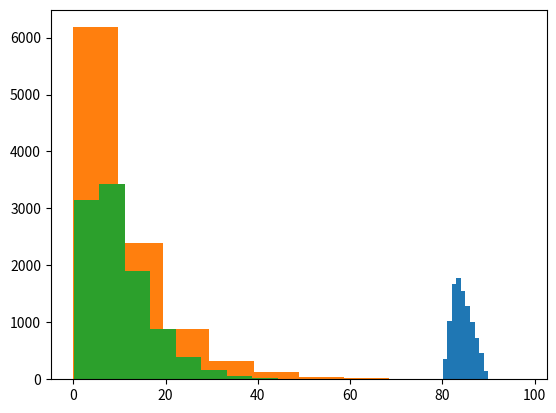

Source code (Python):

# --
# --

# Importar librerias
import numpy as np
import pandas as pd
import matplotlib.pyplot as plot
from numpy.random import seed

# Fijar la semilla para aleatorios
seed(2)

# Ejercicio 1: Experimento con dados
n = [np.random.randint(low=1, high=6, size=2).sum() for _ in range(1000)]

# Ejercicio 2: Caja con canicas
colores = ['azul', 'roja', 'blanca']
repeticion = [2, 3, 5]
caja = [colores[i] for i in range(len(colores)) for j in range(repeticion[i])]
experimento = [np.random.choice(caja, 3, replace=False) for _ in range(10)]

# Ejercicio 3: Contestar Examen
preguntas = ['pregunta_' + str(i) for i in range(1, 11)]
opciones = ['A', 'B', 'C', 'D']
resultados = pd.DataFrame({'e_' + str(i): np.random.binomial(n=1, p=.25, size=10) for i in range(500)}, index=preguntas)
calificaciones = resultados.sum()

# Ejercicio 4: Crucero de coches
trafico = np.random.poisson(lam=20, size=60)
trafico.min()
trafico.max()

# Ejercicio 5: Estaturas de poblacion
media = 1.68
desvest = 0.14
muestra = np.random.normal(loc=media, scale=desvest, size=500)
muestra.mean()
muestra.min()
muestra.max()

# Ejercicio 6: Barras de metal
minimo = 80
maximo = 90
esperado = 83
clases = 10
muestra = 10000
valores = np.random.triangular(left=minimo, mode=esperado, right=maximo, size=muestra)
plot.hist(x=valores, bins=clases)

# Ejercicio 7: Exponencial Vs Gamma
muestras_e = 10000
media_e = 10
muestras_g = 10000
alfa_g = 2
beta_g = 5
barras = 10
exp = np.random.exponential(scale=media_e, size=muestras_e)
gam = np.random.gamma(shape=alfa_g, scale=beta_g, size=muestras_g)
plot.hist(x=exp, bins=barras)
plot.hist(x=gam, bins=barras)
